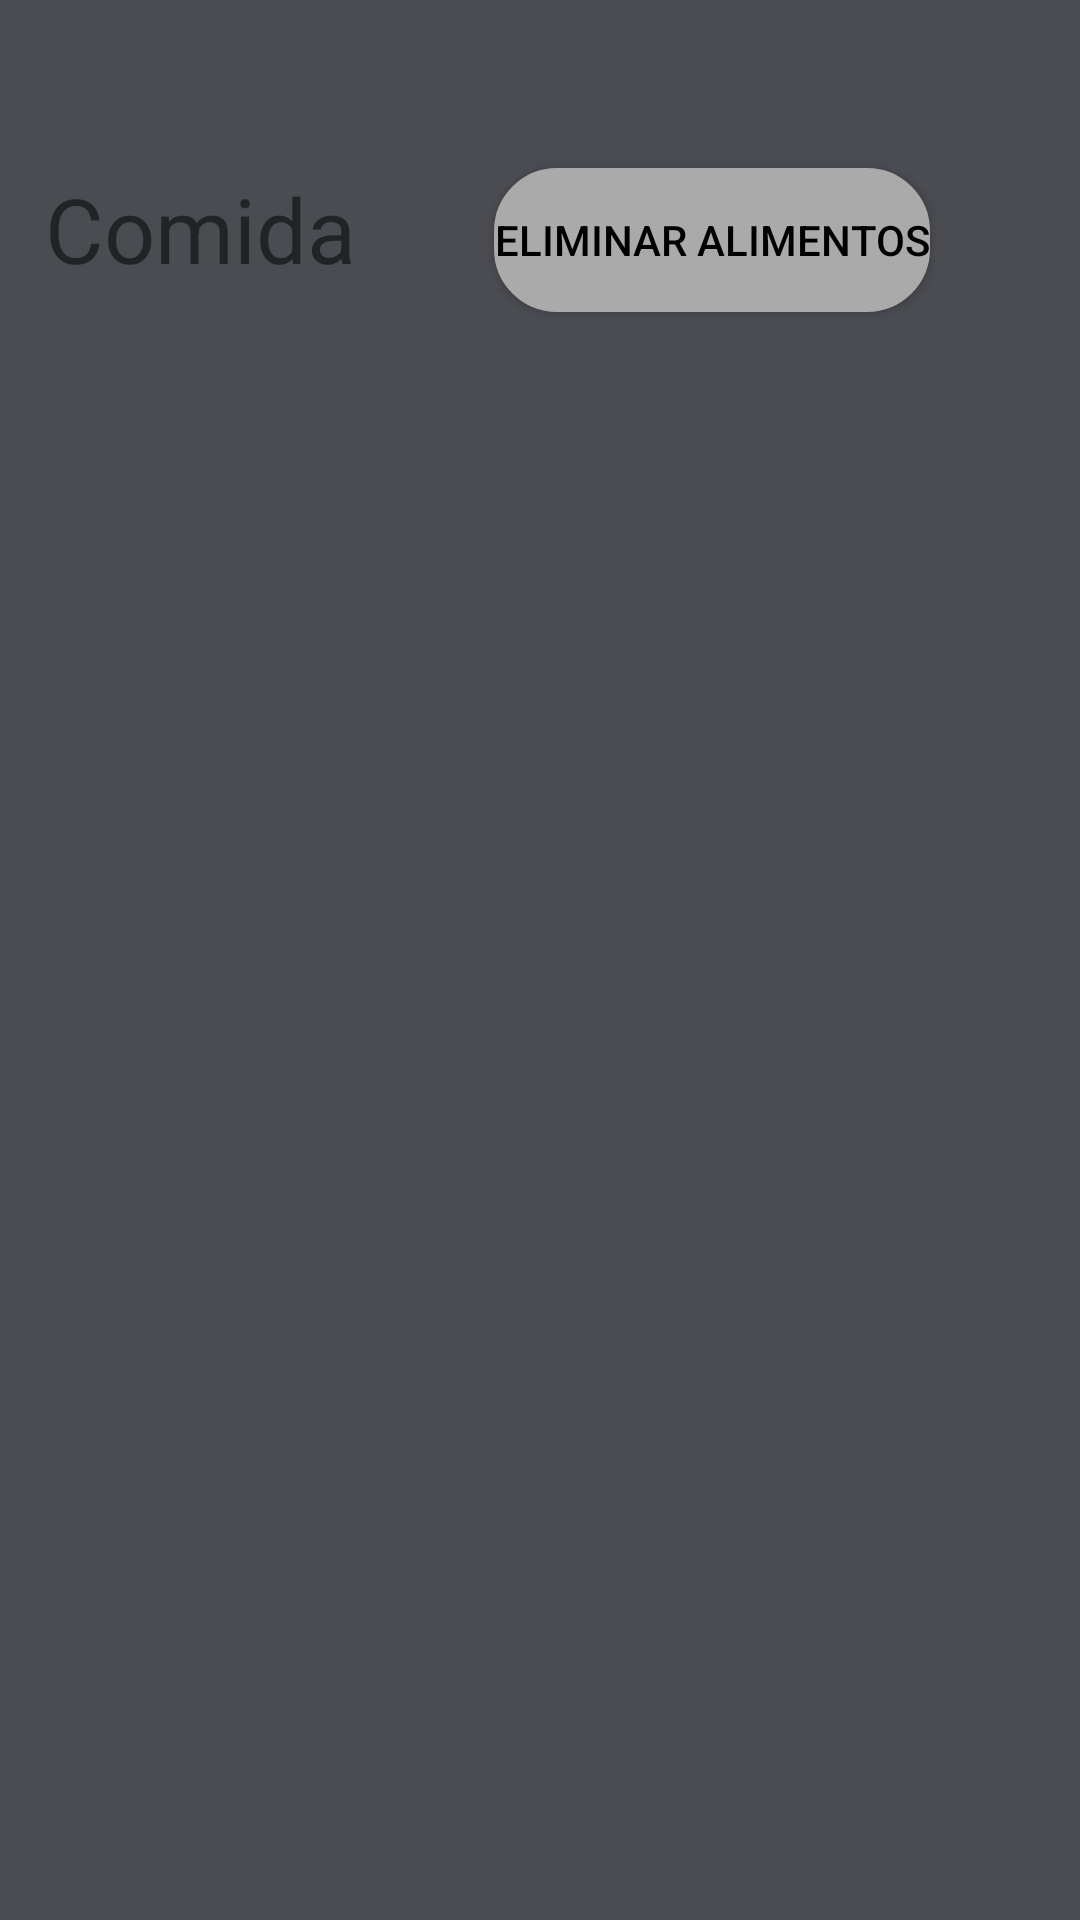

Produce the Android XML layout that renders to this screen, including the resource entries it uses.
<!-- AndroidManifest.xml: application theme Theme.EnergieElevate -->
<!-- res/layout/activity_pantalla_alimentacion.xml -->
<?xml version="1.0" encoding="utf-8"?>
<androidx.constraintlayout.widget.ConstraintLayout xmlns:android="http://schemas.android.com/apk/res/android"
    xmlns:app="http://schemas.android.com/apk/res-auto"
    xmlns:tools="http://schemas.android.com/tools"
    android:layout_width="match_parent"
    android:layout_height="match_parent"
    android:background="#4A4C51"
    tools:context=".pantalla_alimentacion">

    <ListView
        android:id="@+id/lstAlimentos"
        android:layout_width="match_parent"
        android:layout_height="wrap_content"
        app:layout_constraintBottom_toBottomOf="parent"
        app:layout_constraintEnd_toEndOf="parent"
        app:layout_constraintHorizontal_bias="1.0"
        app:layout_constraintStart_toStartOf="parent"
        app:layout_constraintTop_toBottomOf="@+id/textView4"
        app:layout_constraintVertical_bias="0.055" />

    <Button
        android:id="@+id/btn_volver_pp"
        android:layout_width="41dp"
        android:layout_height="29dp"
        android:layout_marginStart="15dp"
        android:layout_marginTop="15dp"
        android:background="@drawable/flecha_negra_izquierda"
        app:layout_constraintStart_toStartOf="parent"
        app:layout_constraintTop_toTopOf="parent" />

    <TextView
        android:id="@+id/textView4"
        android:layout_width="wrap_content"
        android:layout_height="wrap_content"
        android:layout_marginStart="15dp"
        android:layout_marginTop="12dp"
        android:text="Comida"
        android:textSize="30sp"
        app:layout_constraintStart_toStartOf="parent"
        app:layout_constraintTop_toBottomOf="@+id/btn_volver_pp" />

    <Button
        android:id="@+id/btnEliminarComida"
        android:layout_width="wrap_content"
        android:layout_height="wrap_content"
        android:layout_marginStart="85dp"
        android:layout_marginTop="56dp"
        android:layout_marginEnd="50dp"
        android:background="@drawable/borde_reondo2"
        android:text="Eliminar Alimentos"
        android:textColor="#000000"
        app:layout_constraintBottom_toTopOf="@+id/lstAlimentos"
        app:layout_constraintEnd_toEndOf="parent"
        app:layout_constraintHorizontal_bias="1.0"
        app:layout_constraintStart_toEndOf="@+id/textView4"
        app:layout_constraintTop_toTopOf="parent"
        app:layout_constraintVertical_bias="0.0" />

</androidx.constraintlayout.widget.ConstraintLayout>
<!-- resources referenced by this layout -->
<resources>
  <!-- drawable borde_reondo2 (drawable) -->
  <?xml version="1.0" encoding="utf-8"?>
  <shape xmlns:android="http://schemas.android.com/apk/res/android"
      android:shape="rectangle">
      <solid android:color="@android:color/darker_gray" />
      <corners android:radius="20dp" />
      <stroke
          android:width="2dp"
          android:color="@android:color/darker_gray" />
  </shape>
  <style name="Theme.EnergieElevate" parent="Theme.AppCompat.Light.DarkActionBar">
          
          <item name="colorPrimary">@color/white</item>
          <item name="colorPrimaryVariant">@color/purple_700</item>
          <item name="colorOnPrimary">@color/purple_200</item>
          
          <item name="colorSecondary">@color/teal_200</item>
          <item name="colorSecondaryVariant">@color/teal_700</item>
          <item name="colorOnSecondary">@color/black</item>
          
          <item name="android:statusBarColor">?attr/colorPrimaryVariant</item>
          
      </style>
  <!-- not gathered from this repository: default colours our renderer supplied (Android Studio template values) -->
  <color name="purple_200">#FFBB86FC</color>
  <color name="purple_700">#FF3700B3</color>
  <color name="teal_200">#FF03DAC5</color>
  <color name="teal_700">#FF018786</color>
  <color name="black">#FF000000</color>
  <color name="white">#FFFFFFFF</color>
</resources>
